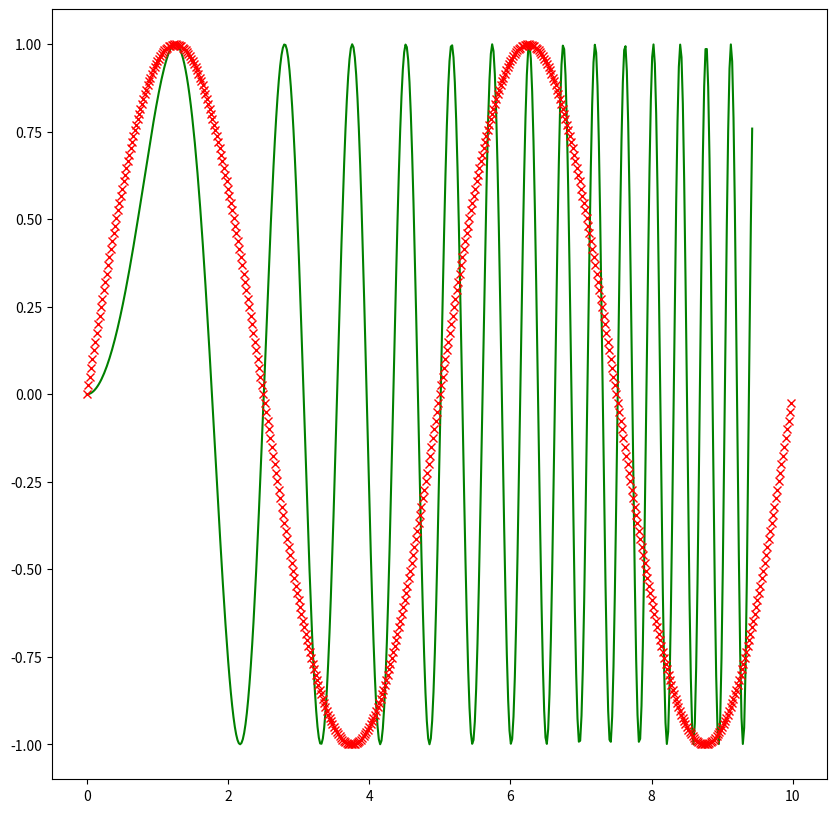

Write Python code to recreate this figure.
import matplotlib.pyplot as plt
import numpy as np

# Use this command if using Jupyter notebook to plot graphs inline.
# % matplotlib inline

x = np.linspace(0, 3*np.pi, 500)
y = np.sin(x**2)

# Sample rate, or the number of plot points.
fs = 500
# Frequency of signal, or the number of sin waves.
f = 2
# Determines the size of the x axis.
x2 = np.arange(fs)
y2 = np.sin(2 * np.pi * f * (x2 / fs))

# Matplotlib objects are composed of two parts, the figure and the axes.
# They can be created together using plt.subplots(figsize=(int, int)).
fig, ax = plt.subplots(figsize=(10, 10))

# ax.plot(x, y, fmt, data, scalex=True, scaley=True, **other_line2d_properties)
# x is optional, y is the y-axis, fmt is a special format string that comprises
# [marker][line][color]. The syntax, and the arguments for
# **other_line2d_properties can be found here:
# https://matplotlib.org/api/pyplot_api.html#matplotlib.pyplot.plot
# scalex determines if view limits are adapted to the data.
# If the data argument is not passed, x, y, fmt can be repeated to plot
# plot multiple lines on the same graph.
ax.plot(x, y, '-g', x2/50, y2, 'xr')

# plt.gca(**kwargs) gets current plot axes.
print(plt.gca())
